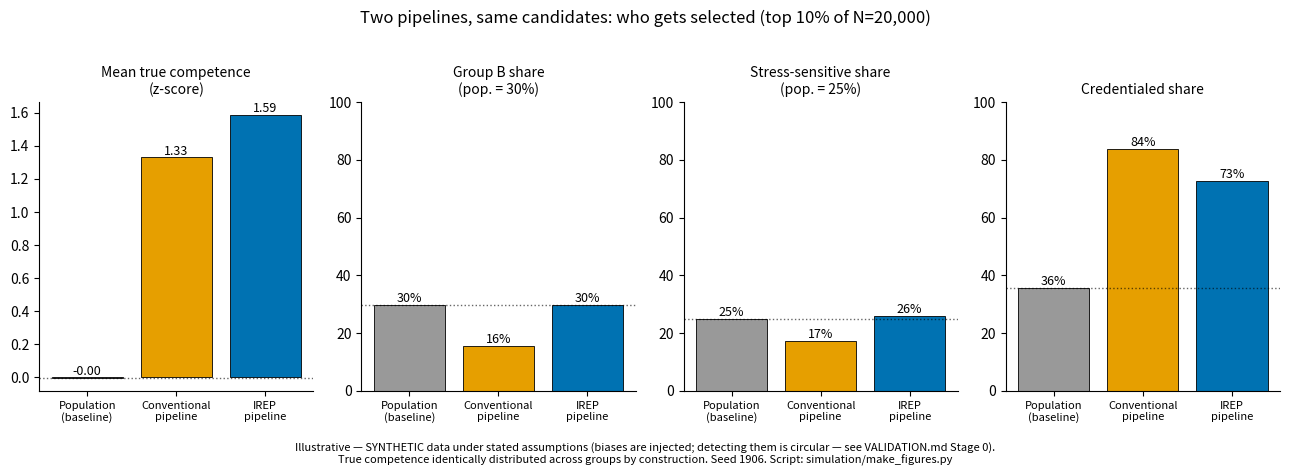

Generate this figure with matplotlib: (Note: this script raises an exception after producing the figure.)
"""
IREP — figure generation. Run after synthetic_demo.py logic (same seed).
Figures follow the project's figure policy: assumptions stated on-figure,
synthetic data labeled as illustrative, population baseline shown,
colorblind-safe palette, full y-axes, fixed seed, script referenced.
"""

import numpy as np
import matplotlib
matplotlib.use("Agg")
import matplotlib.pyplot as plt
from matplotlib.patches import FancyArrow, FancyBboxPatch

# ---------- reproduce the simulation (identical to synthetic_demo.py) ----------
RNG = np.random.default_rng(seed=1906)
N = 20_000
P_GROUP_B = 0.30
competence = RNG.normal(0.0, 1.0, N)
group_b = RNG.random(N) < P_GROUP_B
cred_logit = 1.2 * competence - 0.5 - 1.0 * group_b
credential = RNG.random(N) < 1 / (1 + np.exp(-cred_logit))
stress_sensitive = RNG.random(N) < 0.25
conventional_score = (competence + RNG.normal(0, 0.90, N) + 0.60 * credential
                      - 0.55 * group_b - 0.80 * stress_sensitive * RNG.random(N))
irep_score = competence + RNG.normal(0, 0.90 / np.sqrt(4), N)
k = int(N * 0.10)
sel_conv = np.argsort(-conventional_score)[:k]
sel_irep = np.argsort(-irep_score)[:k]

# colorblind-safe (Okabe-Ito)
C_POP, C_CONV, C_IREP = "#999999", "#E69F00", "#0072B2"

# ---------- Figure 1: pipeline comparison ----------
groups = [np.arange(N), sel_conv, sel_irep]
labels = ["Population\n(baseline)", "Conventional\npipeline", "IREP\npipeline"]
colors = [C_POP, C_CONV, C_IREP]

metrics = {
    "Mean true competence\n(z-score)": [competence[g].mean() for g in groups],
    "Group B share\n(pop. = 30%)": [group_b[g].mean() * 100 for g in groups],
    "Stress-sensitive share\n(pop. = 25%)": [stress_sensitive[g].mean() * 100 for g in groups],
    "Credentialed share": [credential[g].mean() * 100 for g in groups],
}

fig, axes = plt.subplots(1, 4, figsize=(13, 4.2))
for ax, (title, vals) in zip(axes, metrics.items()):
    bars = ax.bar(labels, vals, color=colors, edgecolor="black", linewidth=0.6)
    ax.set_title(title, fontsize=10)
    ax.axhline(vals[0], color="black", linestyle=":", linewidth=1, alpha=0.6)
    for b, v in zip(bars, vals):
        ax.text(b.get_x() + b.get_width() / 2, v,
                f"{v:.2f}" if abs(v) < 5 else f"{v:.0f}%",
                ha="center", va="bottom", fontsize=9)
    ax.tick_params(axis="x", labelsize=8)
    ax.spines[["top", "right"]].set_visible(False)
    if "share" in title.lower():
        ax.set_ylim(0, 100)

fig.suptitle("Two pipelines, same candidates: who gets selected (top 10% of N=20,000)",
             fontsize=12, y=1.02)
fig.text(0.5, -0.06,
         "Illustrative — SYNTHETIC data under stated assumptions (biases are injected; "
         "detecting them is circular — see VALIDATION.md Stage 0).\n"
         "True competence identically distributed across groups by construction. "
         "Seed 1906. Script: simulation/make_figures.py",
         ha="center", fontsize=8, style="italic")
fig.tight_layout()
fig.savefig("figures/fig1_pipeline_comparison.png", dpi=200, bbox_inches="tight")

# ---------- Figure 2: protocol flow ----------
fig2, ax = plt.subplots(figsize=(12, 3.4))
ax.set_xlim(0, 12); ax.set_ylim(0, 3.4); ax.axis("off")

stages = [
    ("STAGE 1", "Category-blind,\ntrajectory-rich\nscreening",
     "no name, photo, age, sex,\nnationality, credential labels"),
    ("STAGE 2", "Untimed structured\nassessment",
     "bounded window,\nvalidated rubrics (P4)"),
    ("STAGE 3", "Decision\non evidence",
     "documented rationale,\nevaluators firewalled"),
    ("STAGE 4", "Post-decision\nmeasurement",
     "admin, legal,\nequity AUDIT only"),
]
for i, (tag, title, sub) in enumerate(stages):
    x = 0.3 + i * 3.0
    color = C_IREP if i < 3 else "#009E73"
    box = FancyBboxPatch((x, 0.8), 2.4, 1.9, boxstyle="round,pad=0.08",
                         facecolor=color, alpha=0.12, edgecolor=color, linewidth=1.6)
    ax.add_patch(box)
    ax.text(x + 1.2, 2.45, tag, ha="center", fontsize=9, fontweight="bold", color=color)
    ax.text(x + 1.2, 1.95, title, ha="center", fontsize=9.5, fontweight="bold")
    ax.text(x + 1.2, 1.25, sub, ha="center", fontsize=7.8, color="#333333")
    if i < 3:
        ax.add_patch(FancyArrow(x + 2.55, 1.75, 0.32, 0, width=0.02,
                                head_width=0.14, head_length=0.1, color="#333333"))

ax.annotate("category data enters HERE — and only here",
            xy=(10.5, 0.82), xytext=(5.6, 0.18),
            fontsize=8.5, style="italic", color="#009E73",
            arrowprops=dict(arrowstyle="->", color="#009E73", lw=1.2))
ax.text(6.0, 3.25, "IREP — the four stages: evaluation first, measurement after",
        ha="center", fontsize=12, fontweight="bold")
fig2.savefig("figures/fig2_protocol_flow.png", dpi=200, bbox_inches="tight")
print("figures written")
